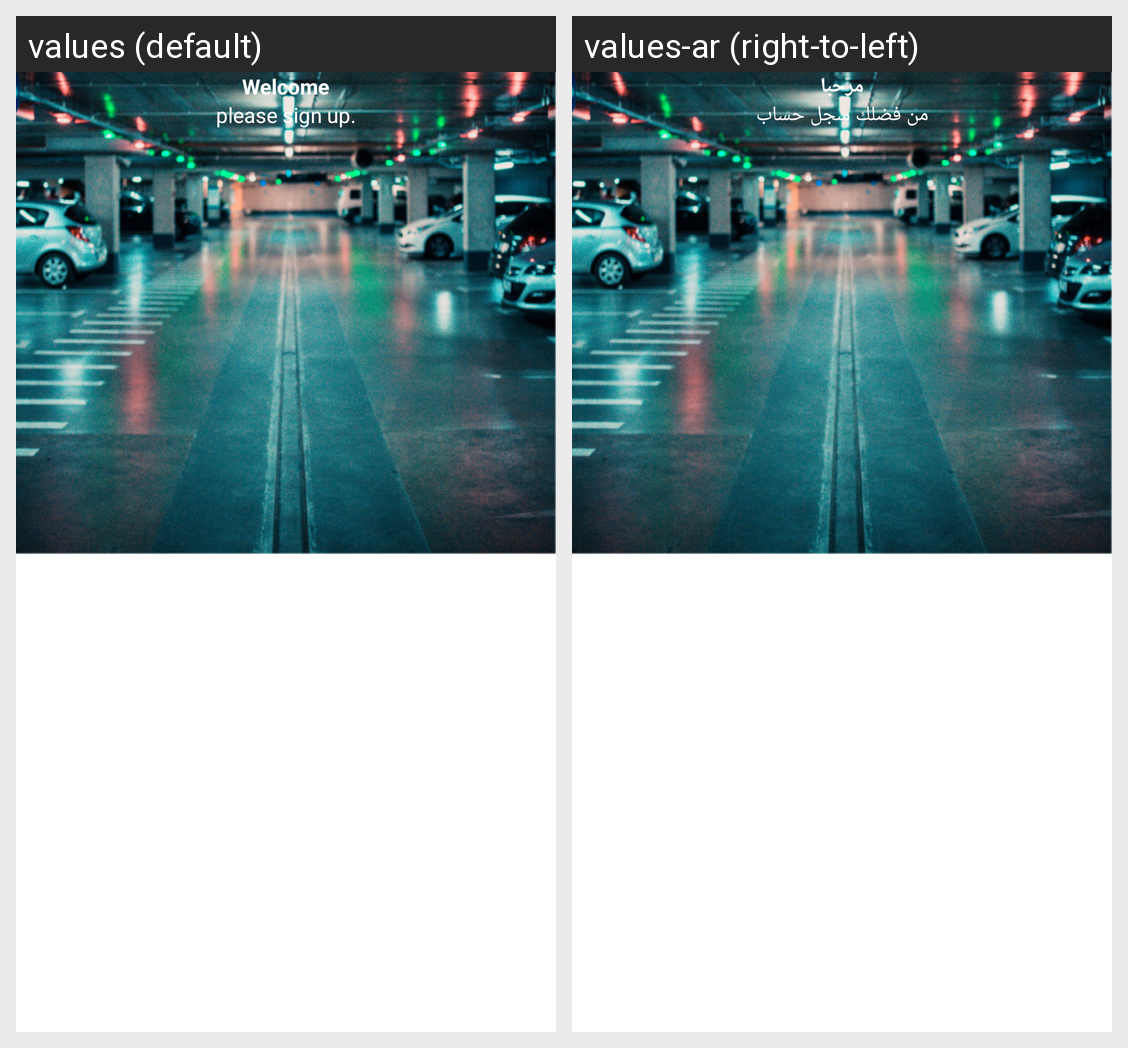

Translations of the strings shown on this Android screen, per locale in the grid:
Android screen res/layout/fragment_sign.xml rendered under 2 locales, left to right: values (default), values-ar (right-to-left). Device: Nexus 5 (rendered at 1080×1920; each locale shown at half size, 540×960, under a caption strip naming it); theme Theme.Garage.
Strings drawn on this screen, with the default value and each locale's value (text and hints the layout hard-codes, and strings that could not be matched under every locale, appear in the picture but are not listed):

welcome
  values: Welcome
  values-ar: مرحبا

please_sign_up
  values: please sign up.
  values-ar: من فضلك سجل حساب
